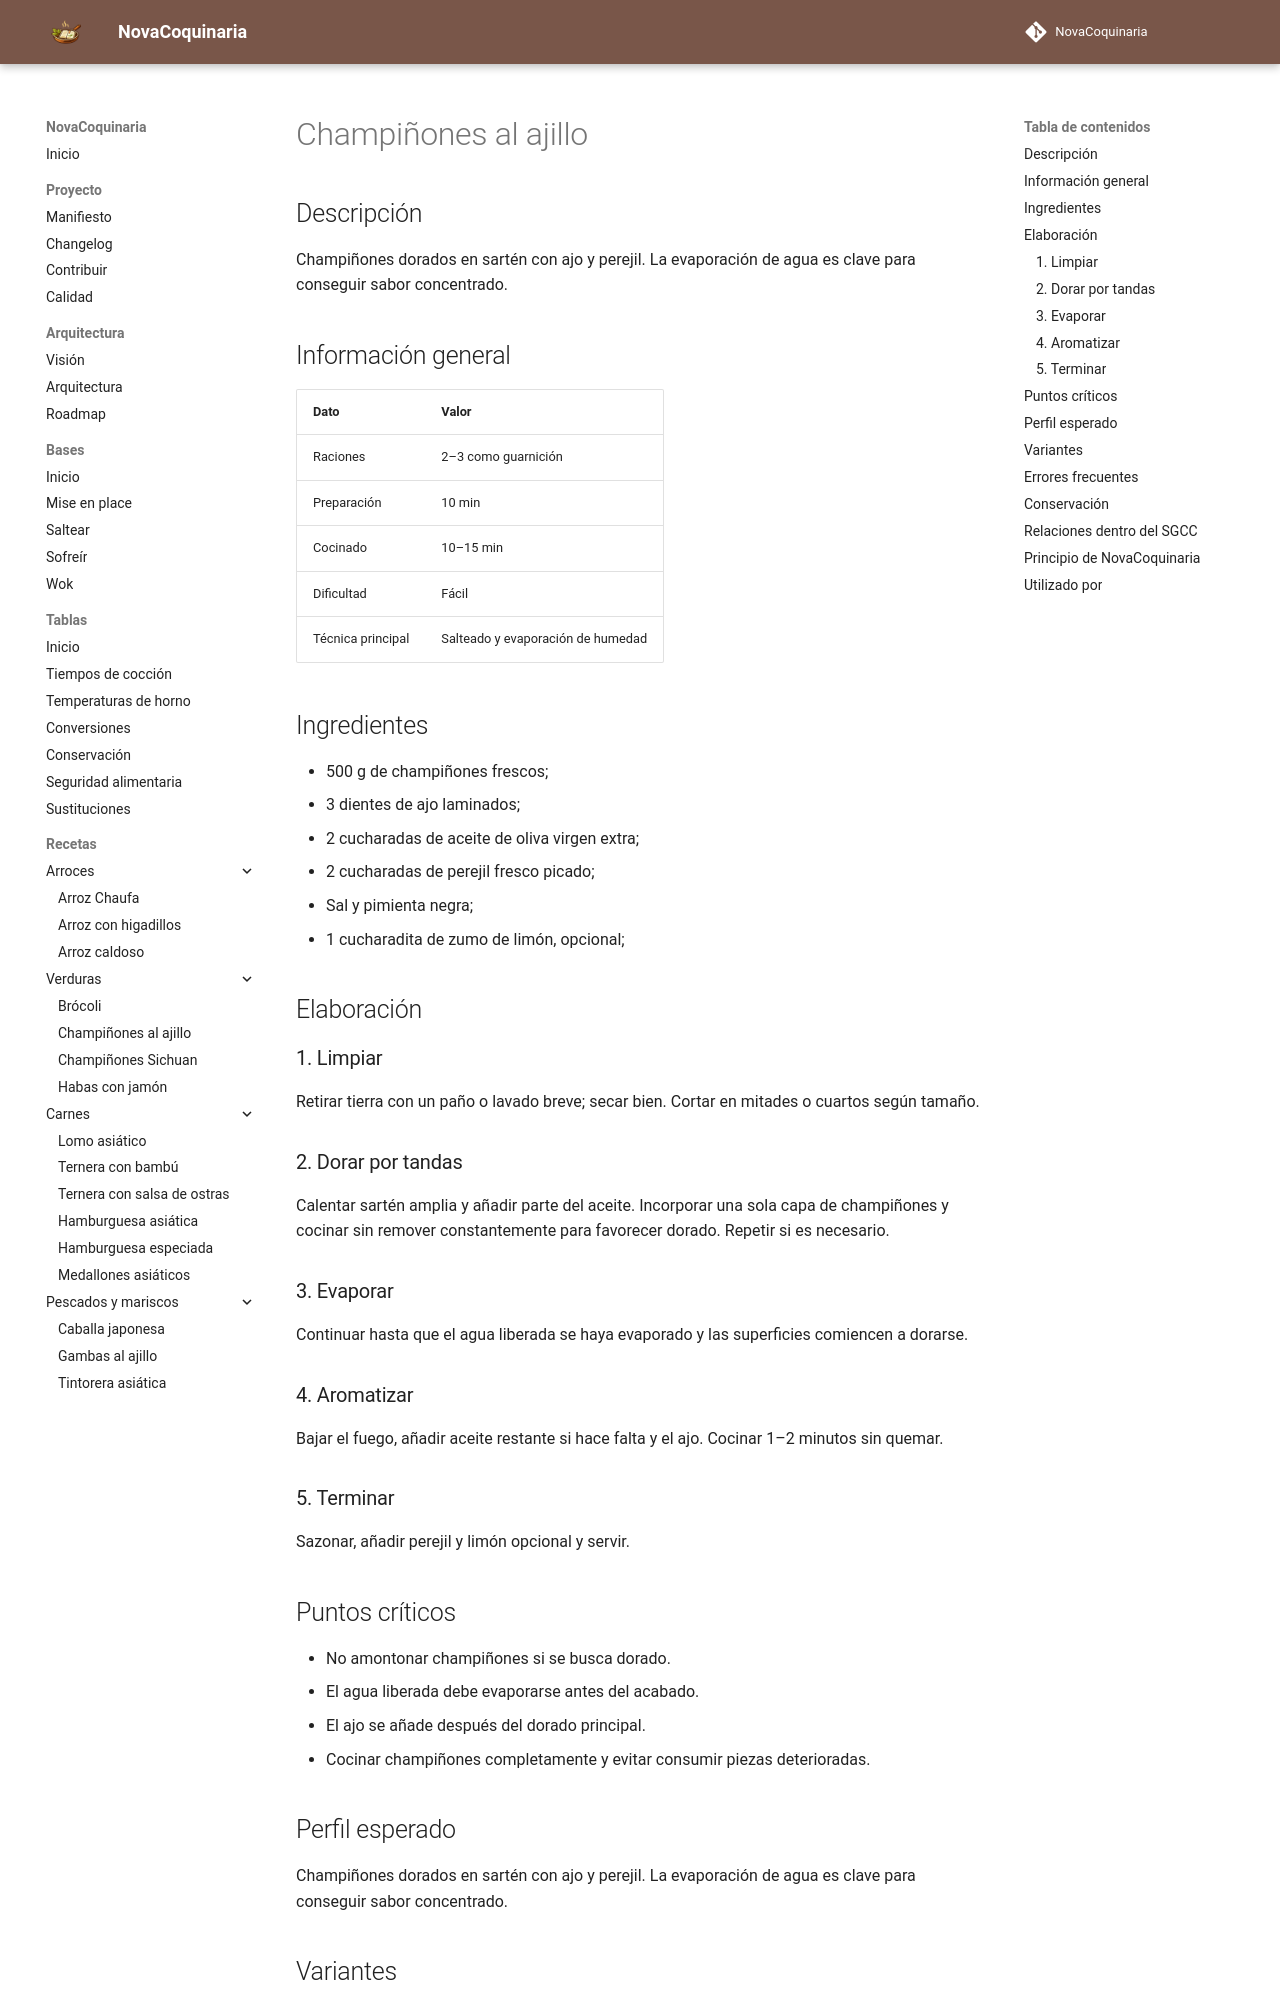

repository: fran-eliot/NovaCoquinaria · page: 04_Verduras/champinones_al_ajillo.html · generator: mkdocs

---
id: REC-0045
tipo: receta
titulo: Champiñones al ajillo
categoria: Verduras
estado: borrador
version: 1.0.0
ultima_revision: 2026-11-14
etiquetas:
  - champiñones
  - ajo
  - salteado
---

# Champiñones al ajillo

## Descripción

Champiñones dorados en sartén con ajo y perejil. La evaporación de agua es clave para conseguir sabor concentrado.

## Información general

| Dato | Valor |
|---|---|
| Raciones | 2–3 como guarnición |
| Preparación | 10 min |
| Cocinado | 10–15 min |
| Dificultad | Fácil |
| Técnica principal | Salteado y evaporación de humedad |

## Ingredientes

- 500 g de champiñones frescos;
- 3 dientes de ajo laminados;
- 2 cucharadas de aceite de oliva virgen extra;
- 2 cucharadas de perejil fresco picado;
- Sal y pimienta negra;
- 1 cucharadita de zumo de limón, opcional;

## Elaboración

### 1. Limpiar

Retirar tierra con un paño o lavado breve; secar bien. Cortar en mitades o cuartos según tamaño.

### 2. Dorar por tandas

Calentar sartén amplia y añadir parte del aceite. Incorporar una sola capa de champiñones y cocinar sin remover constantemente para favorecer dorado. Repetir si es necesario.

### 3. Evaporar

Continuar hasta que el agua liberada se haya evaporado y las superficies comiencen a dorarse.

### 4. Aromatizar

Bajar el fuego, añadir aceite restante si hace falta y el ajo. Cocinar 1–2 minutos sin quemar.

### 5. Terminar

Sazonar, añadir perejil y limón opcional y servir.

## Puntos críticos

- No amontonar champiñones si se busca dorado.
- El agua liberada debe evaporarse antes del acabado.
- El ajo se añade después del dorado principal.
- Cocinar champiñones completamente y evitar consumir piezas deterioradas.

## Perfil esperado

Champiñones dorados en sartén con ajo y perejil. La evaporación de agua es clave para conseguir sabor concentrado.
